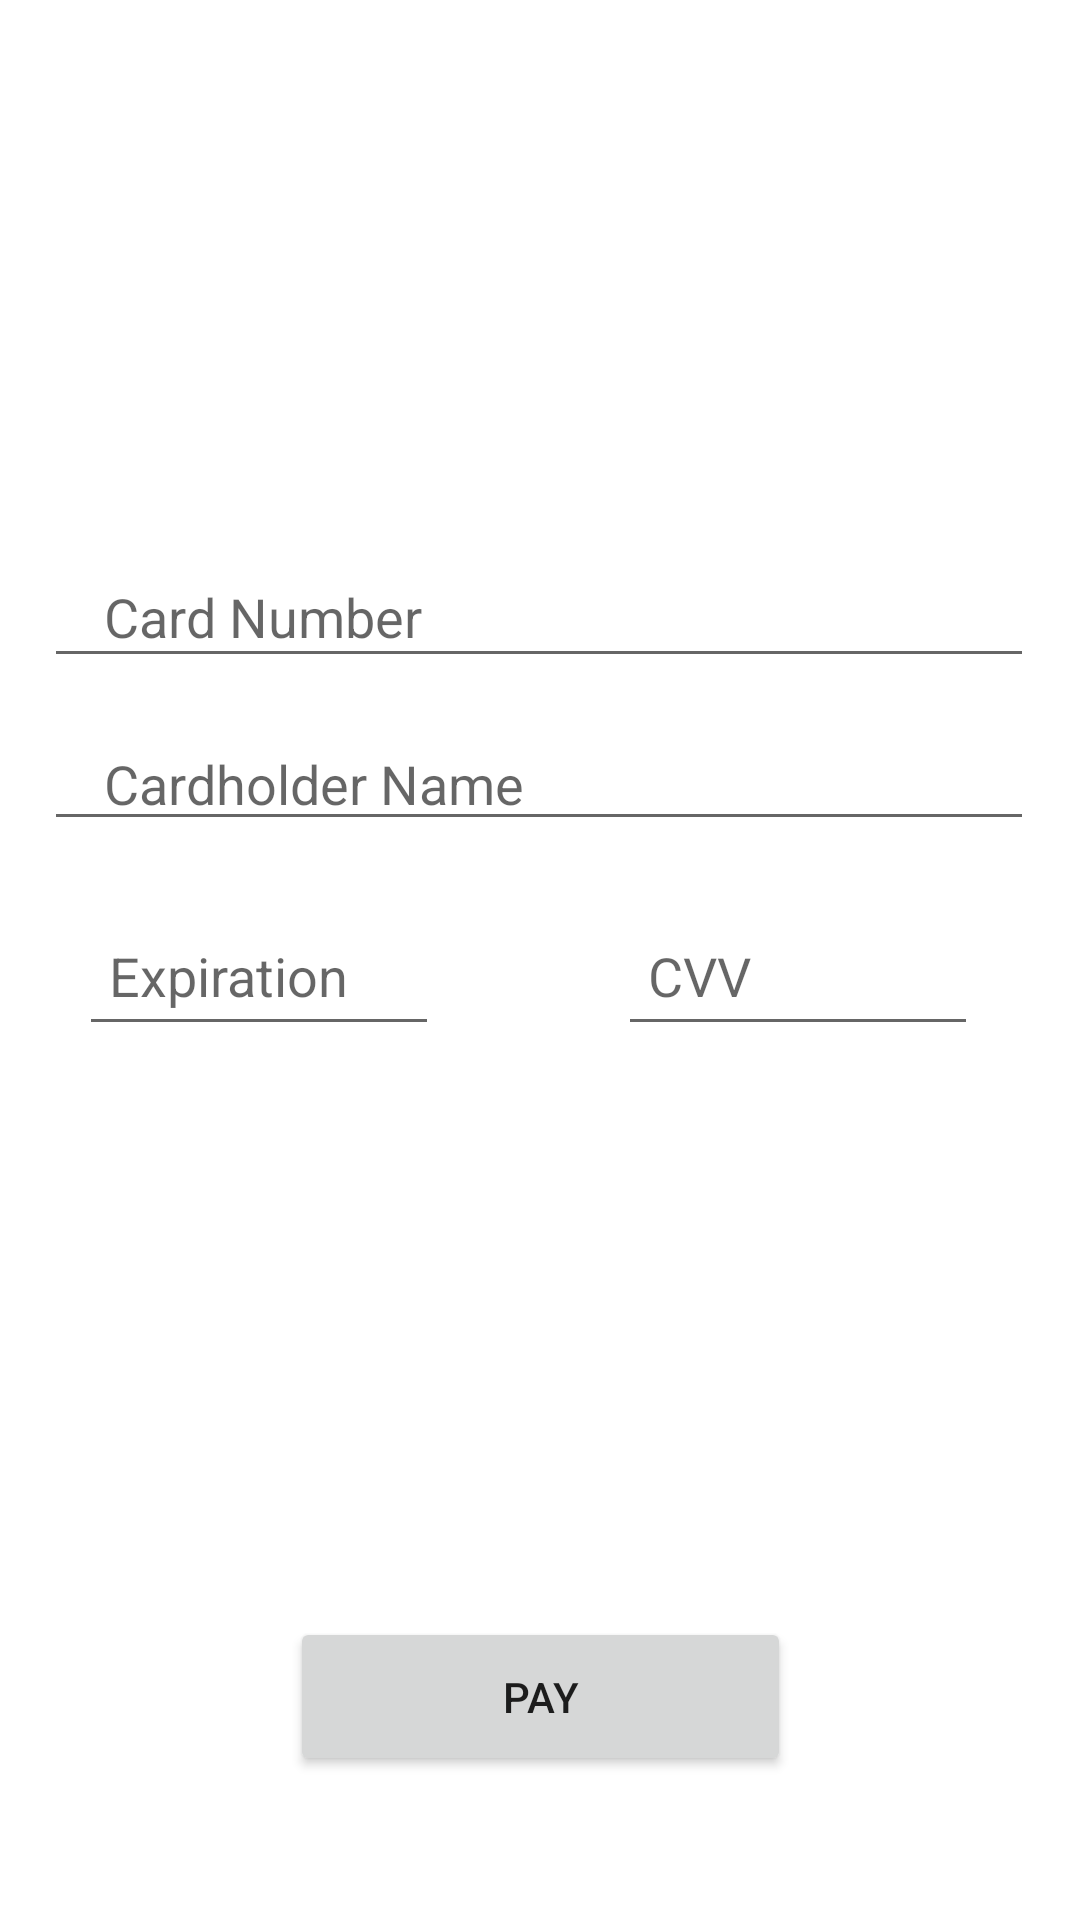

Produce the Android XML layout that renders to this screen, including the resource entries it uses.
<!-- AndroidManifest.xml: application theme Theme.DEVPRO -->
<!-- res/layout/activity_payment.xml -->
<?xml version="1.0" encoding="utf-8"?>
<androidx.constraintlayout.widget.ConstraintLayout xmlns:android="http://schemas.android.com/apk/res/android"
    xmlns:app="http://schemas.android.com/apk/res-auto"
    xmlns:tools="http://schemas.android.com/tools"
    android:layout_width="match_parent"
    android:layout_height="match_parent"
    tools:context=".activities.PaymentActivity">

    <EditText
        android:id="@+id/payment_number"
        android:layout_width="330dp"
        android:layout_height="40dp"
        android:gravity="start"
        android:hint="@string/card_number"
        android:includeFontPadding="false"
        android:paddingStart="20dp"
        app:layout_constraintBottom_toBottomOf="parent"
        app:layout_constraintEnd_toEndOf="parent"
        app:layout_constraintHorizontal_bias="0.493"
        app:layout_constraintStart_toStartOf="parent"
        app:layout_constraintTop_toTopOf="parent"
        app:layout_constraintVertical_bias="0.31"
        tools:ignore="RtlSymmetry" />

    <EditText
        android:id="@+id/payment_holder"
        android:layout_width="330dp"
        android:layout_height="40dp"
        android:gravity="start"
        android:hint="@string/cardholder_name"
        android:paddingStart="20dp"
        app:layout_constraintBottom_toBottomOf="parent"
        app:layout_constraintEnd_toEndOf="parent"
        app:layout_constraintHorizontal_bias="0.493"
        app:layout_constraintStart_toStartOf="parent"
        app:layout_constraintTop_toBottomOf="@+id/payment_number"
        app:layout_constraintVertical_bias="0.038"
        tools:ignore="RtlSymmetry" />

    <EditText
        android:id="@+id/payment_exp"
        android:layout_width="120dp"
        android:layout_height="50dp"
        android:hint="@string/expiration"
        android:paddingStart="10dp"
        app:layout_constraintBottom_toBottomOf="parent"
        app:layout_constraintEnd_toStartOf="@+id/payment_cvv"
        app:layout_constraintHorizontal_bias="0.307"
        app:layout_constraintStart_toStartOf="parent"
        app:layout_constraintTop_toBottomOf="@+id/payment_holder"
        app:layout_constraintVertical_bias="0.059"
        tools:ignore="RtlSymmetry" />

    <EditText
        android:id="@+id/payment_cvv"
        android:layout_width="120dp"
        android:layout_height="50dp"
        android:hint="@string/cvv"
        android:paddingStart="10dp"
        app:layout_constraintBottom_toBottomOf="parent"
        app:layout_constraintEnd_toEndOf="parent"
        app:layout_constraintHorizontal_bias="0.859"
        app:layout_constraintStart_toStartOf="parent"
        app:layout_constraintTop_toBottomOf="@+id/payment_holder"
        app:layout_constraintVertical_bias="0.059"
        tools:ignore="RtlSymmetry" />

    <Button
        android:id="@+id/payment_pay"
        android:layout_width="167dp"
        android:layout_height="53dp"
        android:text="@string/pay"
        app:layout_constraintBottom_toBottomOf="parent"
        app:layout_constraintEnd_toEndOf="parent"
        app:layout_constraintStart_toStartOf="parent"
        app:layout_constraintTop_toBottomOf="@+id/payment_holder"
        app:layout_constraintVertical_bias="0.844" />
</androidx.constraintlayout.widget.ConstraintLayout>
<!-- resources referenced by this layout -->
<resources>
  <string name="card_number">Card Number</string>
  <string name="cardholder_name">Cardholder Name</string>
  <string name="cvv">CVV</string>
  <string name="expiration">Expiration</string>
  <string name="pay">PAY</string>
  <style name="Theme.DEVPRO" parent="Theme.MaterialComponents.DayNight.DarkActionBar">
          
          <item name="colorPrimary">@color/teal_700</item>
          <item name="colorPrimaryVariant">@color/black</item>
          <item name="colorOnPrimary">@color/white</item>
          
          <item name="colorSecondary">@color/teal_200</item>
          <item name="colorSecondaryVariant">@color/teal_700</item>
          <item name="colorOnSecondary">@color/black</item>
          
          <item name="android:statusBarColor" tools:targetApi="l">?attr/colorPrimaryVariant</item>
          
      </style>
  <color name="teal_700">#FF018786</color>
  <color name="black">#FF000000</color>
  <color name="white">#FFFFFFFF</color>
  <color name="teal_200">#FF03DAC5</color>
</resources>
